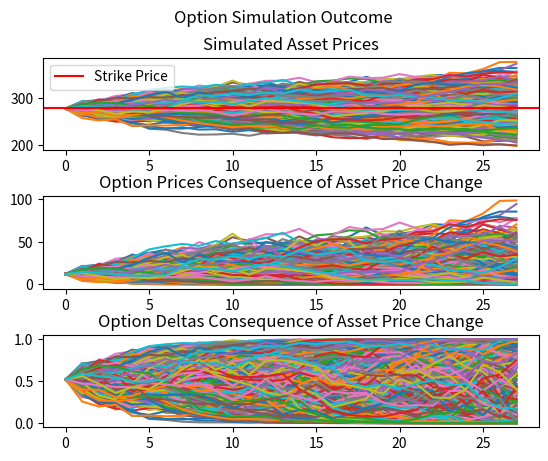

Generate this figure with matplotlib:
import math
import random
import numpy as np
import matplotlib.pyplot as plt
from datetime import date
from scipy.stats import norm

# Tools
class OptionTools:

    def __init__(self):
        pass

    # Return annualized remaining time to maturity and days to maturity for simulations
    def compute_time_to_expiration(self, Y, M, D):
        d0 = date.today()
        d1 = date(Y, M, D)
        delta = d1 - d0
        return delta.days/365, delta.days

    # For neural network learning Black-Scholes
    def generate_random_option(self, n, call=True):
        options = []
        for i in range(0, n):
            # NOTE: These parameters will determine the model's performance and capabilities...
            asset_price = random.randrange(10, 30)
            asset_volatility = random.random()
            strike_price = random.randrange(10, 30)
            time_to_expiration = random.randrange(30, 364)/365 # If we have to many observations expiring tomorrow the model may just predict zero as the option is almost worthless
            risk_free_rate = random.random()
            if call:
                options.append(EuropeanCall(asset_price, asset_volatility, strike_price, time_to_expiration, risk_free_rate))
            else:
                options.append(EuropeanPut(asset_price, asset_volatility, strike_price, time_to_expiration, risk_free_rate))
        return options

    # Simulate options, returns a set of OptionSimulations
    def simulate_calls(self, n_time_steps, n_options, strike_price, initial_asset_price, drift, delta_t, asset_volatility, risk_free_rate, time_to_expiration):
        # List of stochastic processes modeling the underlying asset
        stochastic_processes = []
        # Generate a stochastic process for each option
        for i in range(n_options):
            stochastic_processes.append(StochasticProcess(initial_asset_price, drift, delta_t, asset_volatility)) # Note delta t is annualized

        # Make n_time_steps for each stochastic process
        for stochastic_process in stochastic_processes:
            # Make n_time_steps for each process
            for i in range(n_time_steps):
                # Take a time step in the stochastic process
                stochastic_process.time_step()

        # List of option simulations holding realized option variables at every time step
        option_simulations = []
        # Generate n_options simulations classes to hold each observation
        for i in range(n_options):
            # Create an option simulation for every sample path to hold the option variables (prie, delta, etc...)
            option_simulations.append(OptionSimulation(initial_asset_price, asset_volatility, strike_price, time_to_expiration, risk_free_rate))

        # For each stochastic process realization and option simulation
        for z in range(n_options):
            # Reset the decrement for the next option simulation
            time_to_expiration_var = time_to_expiration
            # Price the option for each asset price in the stochsatic process given by z stored in the option simulation given by z
            for i in range(len(stochastic_processes[z].asset_prices)):
                # Check if we still have time in the option
                if (time_to_expiration_var - stochastic_processes[z].delta_t) > 0: # Avoid loss of percision down to 0
                    # Create a european call to record the variables at the z stochsatic processes's i asset price and other static variables with the z stochastic process
                    e = EuropeanCall(stochastic_processes[z].asset_prices[i], stochastic_processes[z].asset_volatility, strike_price, time_to_expiration_var, risk_free_rate)
                    # Append all variables for the i asset price in this z stochastic process
                    option_simulations[z].option_prices.append(e.price)
                    option_simulations[z].option_deltas.append(e.delta)
                    option_simulations[z].asset_prices.append(stochastic_processes[z].asset_prices[i])
                # Decrement the time_to_expiration by the step in time within the stochastic process, even though z iterates through each stochasstic process the step in time is constant acorss all of them
                if (time_to_expiration_var - stochastic_processes[z].delta_t) > 0:
                    time_to_expiration_var -= stochastic_processes[z].delta_t
                # Break the loop if we are out of time steps, go to the next stochastic process and price an option simulation for it
                else:
                    break
        # Return the option simulations for further analysis
        return option_simulations

    # Takes a set of option simulations returns a vector output of average option price at end of option life, max simulated price, initial simulated price, and min simulated price
    def simulation_analysis(self, option_simulations):
        initial_option_price = 0
        max_option_price = 0
        average_option_price = 0
        min_option_price = 0
        options_in_the_money = 0
        options_out_of_the_money = 0
        ending_prices = []
        # For each option simulation
        for option_simulation in option_simulations:
            # Set initial option price
            initial_option_price = option_simulation.option_prices[0]
            # Get Max Option Price
            if option_simulation.option_prices[len(option_simulation.option_prices)-1] > max_option_price:
                max_option_price = option_simulation.option_prices[len(option_simulation.option_prices)-1]
            # Get Min option price
            if option_simulation.option_prices[len(option_simulation.option_prices)-1] < min_option_price:
                min_option_price = option_simulation.option_prices[len(option_simulation.option_prices)-1]
            # Store for average ending option price
            ending_prices.append(option_simulation.option_prices[len(option_simulation.option_prices)-1])
        return sum(ending_prices)/len(option_simulations), max_option_price, initial_option_price, min_option_price

    # Returns the probability of exerise after simulation, takes set of option simulations
    def probability_of_exercise(self, option_simulations, call=True):
        exercised = 0
        for option_simulation in option_simulations:
            exercised = exercised + option_simulation.exercise_on_expiration(call)
        return exercised/len(option_simulations)

    # Takes an option simulation set, chart each sample path and the respective variable
    def aggregate_chart_option_simulation(self, option_simulations, asset_prices, option_prices, option_deltas):
        # Sum the amount of variables we are plotting
        subplots = asset_prices + option_prices + option_deltas
        # Create subplots for each variable we are plotting
        fig, axs = plt.subplots(subplots)
        fig.suptitle('Option Simulation Outcome')
        # If the variables is to be charted chart it on an independent axis
        if asset_prices:
            axs[0].set_title('Simulated Asset Prices')
            for o in option_simulations:
                axs[0].plot(o.asset_prices)
                # pick any option simulation and fetch the strike price (same for all simulations)
            axs[0].axhline(y=option_simulations[0].strike_price, color='r', linestyle='-', label='Strike Price')
            # To show strike price label
            axs[0].legend()
        if option_prices:
            axs[1].set_title('Option Prices Consequence of Asset Price Change')
            for o in option_simulations:
                axs[1].plot(o.option_prices)
        if option_deltas:
            axs[2].set_title('Option Deltas Consequence of Asset Price Change')
            for o in option_simulations:
                axs[2].plot(o.option_deltas)

        fig.subplots_adjust(hspace=.5)
        plt.show()


# Models the underling asset assuming geometetric brownian motion
class StochasticProcess:

    # Probability of motion in a certain direction
    def motion_probability(self, motion_to):
        if motion_to > self.current_asset_price:
            pass
        elif motion_to <= self.current_asset_price:
            pass

    def time_step(self):
        # Brownian motion is ~N(0,1)
        dW = np.random.normal()
        dS = self.drift*self.current_asset_price*self.delta_t + self.asset_volatility*self.current_asset_price*dW*math.sqrt(self.delta_t) # NOTE: Idk why but we need this root delta t term for accurate motion
        self.asset_prices.append(self.current_asset_price + dS)
        # Reassign the new current asset price for next time step
        self.current_asset_price = self.current_asset_price + dS

    def __init__(self, asset_price, drift, delta_t, asset_volatility):
        self.current_asset_price = asset_price
        self.asset_prices = []
        self.asset_prices.append(asset_price)
        self.drift = drift
        self.delta_t = delta_t
        self.asset_volatility = asset_volatility


class EuropeanCall:

    def call_delta(
        self, asset_price, asset_volatility, strike_price,
        time_to_expiration, risk_free_rate
            ):
        b = math.exp(-risk_free_rate*time_to_expiration)
        x1 = math.log(asset_price/(b*strike_price)) + .5*(asset_volatility*asset_volatility)*time_to_expiration
        x1 = x1/(asset_volatility*(time_to_expiration**.5))
        z1 = norm.cdf(x1)
        return z1

    def call_price(
        self, asset_price, asset_volatility, strike_price,
        time_to_expiration, risk_free_rate
            ):
        b = math.exp(-risk_free_rate*time_to_expiration)
        x1 = math.log(asset_price/(b*strike_price)) + .5*(asset_volatility*asset_volatility)*time_to_expiration
        x1 = x1/(asset_volatility*(time_to_expiration**.5))
        z1 = norm.cdf(x1)
        z1 = z1*asset_price
        x2 = math.log(asset_price/(b*strike_price)) - .5*(asset_volatility*asset_volatility)*time_to_expiration
        x2 = x2/(asset_volatility*(time_to_expiration**.5))
        z2 = norm.cdf(x2)
        z2 = b*strike_price*z2
        return z1 - z2

    def __init__(
        self, asset_price, asset_volatility, strike_price,
        time_to_expiration, risk_free_rate
            ):
        self.asset_price = asset_price
        self.asset_volatility = asset_volatility
        self.strike_price = strike_price
        self.time_to_expiration = time_to_expiration
        self.risk_free_rate = risk_free_rate
        self.price = self.call_price(asset_price, asset_volatility, strike_price, time_to_expiration, risk_free_rate)
        self.delta = self.call_delta(asset_price, asset_volatility, strike_price, time_to_expiration, risk_free_rate)


class EuropeanPut:

    def put_delta(
        self, asset_price, asset_volatility, strike_price,
        time_to_expiration, risk_free_rate
            ):
        b = math.exp(-risk_free_rate*time_to_expiration)
        x1 = math.log(asset_price/(b*strike_price)) + .5*(asset_volatility*asset_volatility)*time_to_expiration
        x1 = x1/(asset_volatility*(time_to_expiration**.5))
        z1 = norm.cdf(x1)
        return z1 - 1

    def put_price(
        self, asset_price, asset_volatility, strike_price,
        time_to_expiration, risk_free_rate
            ):
        b = math.exp(-risk_free_rate*time_to_expiration)
        x1 = math.log((b*strike_price)/asset_price) + .5*(asset_volatility*asset_volatility)*time_to_expiration
        x1 = x1/(asset_volatility*(time_to_expiration**.5))
        z1 = norm.cdf(x1)
        z1 = b*strike_price*z1
        x2 = math.log((b*strike_price)/asset_price) - .5*(asset_volatility*asset_volatility)*time_to_expiration
        x2 = x2/(asset_volatility*(time_to_expiration**.5))
        z2 = norm.cdf(x2)
        z2 = asset_price*z2
        return z1 - z2

    def __init__(
        self, asset_price, asset_volatility, strike_price,
        time_to_expiration, risk_free_rate
            ):
        self.asset_price = asset_price
        self.asset_volatility = asset_volatility
        self.strike_price = strike_price
        self.time_to_expiration = time_to_expiration
        self.risk_free_rate = risk_free_rate
        self.price = self.put_price(asset_price, asset_volatility, strike_price, time_to_expiration, risk_free_rate)
        self.delta = self.put_delta(asset_price, asset_volatility, strike_price, time_to_expiration, risk_free_rate)


class OptionSimulation:

    def exercise_on_expiration(self, call=True):
        # Call
        if call:
            if self.asset_prices[len(self.asset_prices)-1] > self.strike_price:
                return True
            else:
                return False
        # Put
        else:
            if self.asset_prices[len(self.asset_prices)-1] < self.strike_price:
                return True
            else:
                return False

    def __init__(
        self, initial_asset_price, asset_volatility, strike_price,
        time_to_expiration, risk_free_rate
            ):
        self.initial_asset_price = initial_asset_price
        self.asset_volatility = asset_volatility
        self.strike_price = strike_price
        self.time_to_expiration = time_to_expiration
        self.risk_free_rate = risk_free_rate
        self.asset_prices = []
        self.option_prices = []
        self.option_deltas = []

# Get time to expiration annum, a
a, b = OptionTools().compute_time_to_expiration(2020, 6, 30)

# Price the option for comparison
e = EuropeanCall(284.2, .36, 350, a, .003)
print(e.price)

# Simulate the option
result_set = OptionTools().simulate_calls(100, 500, 280, 278, .2, 1/365, .39, .08, (29/365))
# If your option is ever worth more than the average of all the simulations sell it immediately...

OptionTools().aggregate_chart_option_simulation(result_set, True, True, True)

s = OptionTools().simulation_analysis(result_set)
k = OptionTools().probability_of_exercise(result_set)
print(s)
print(k)
